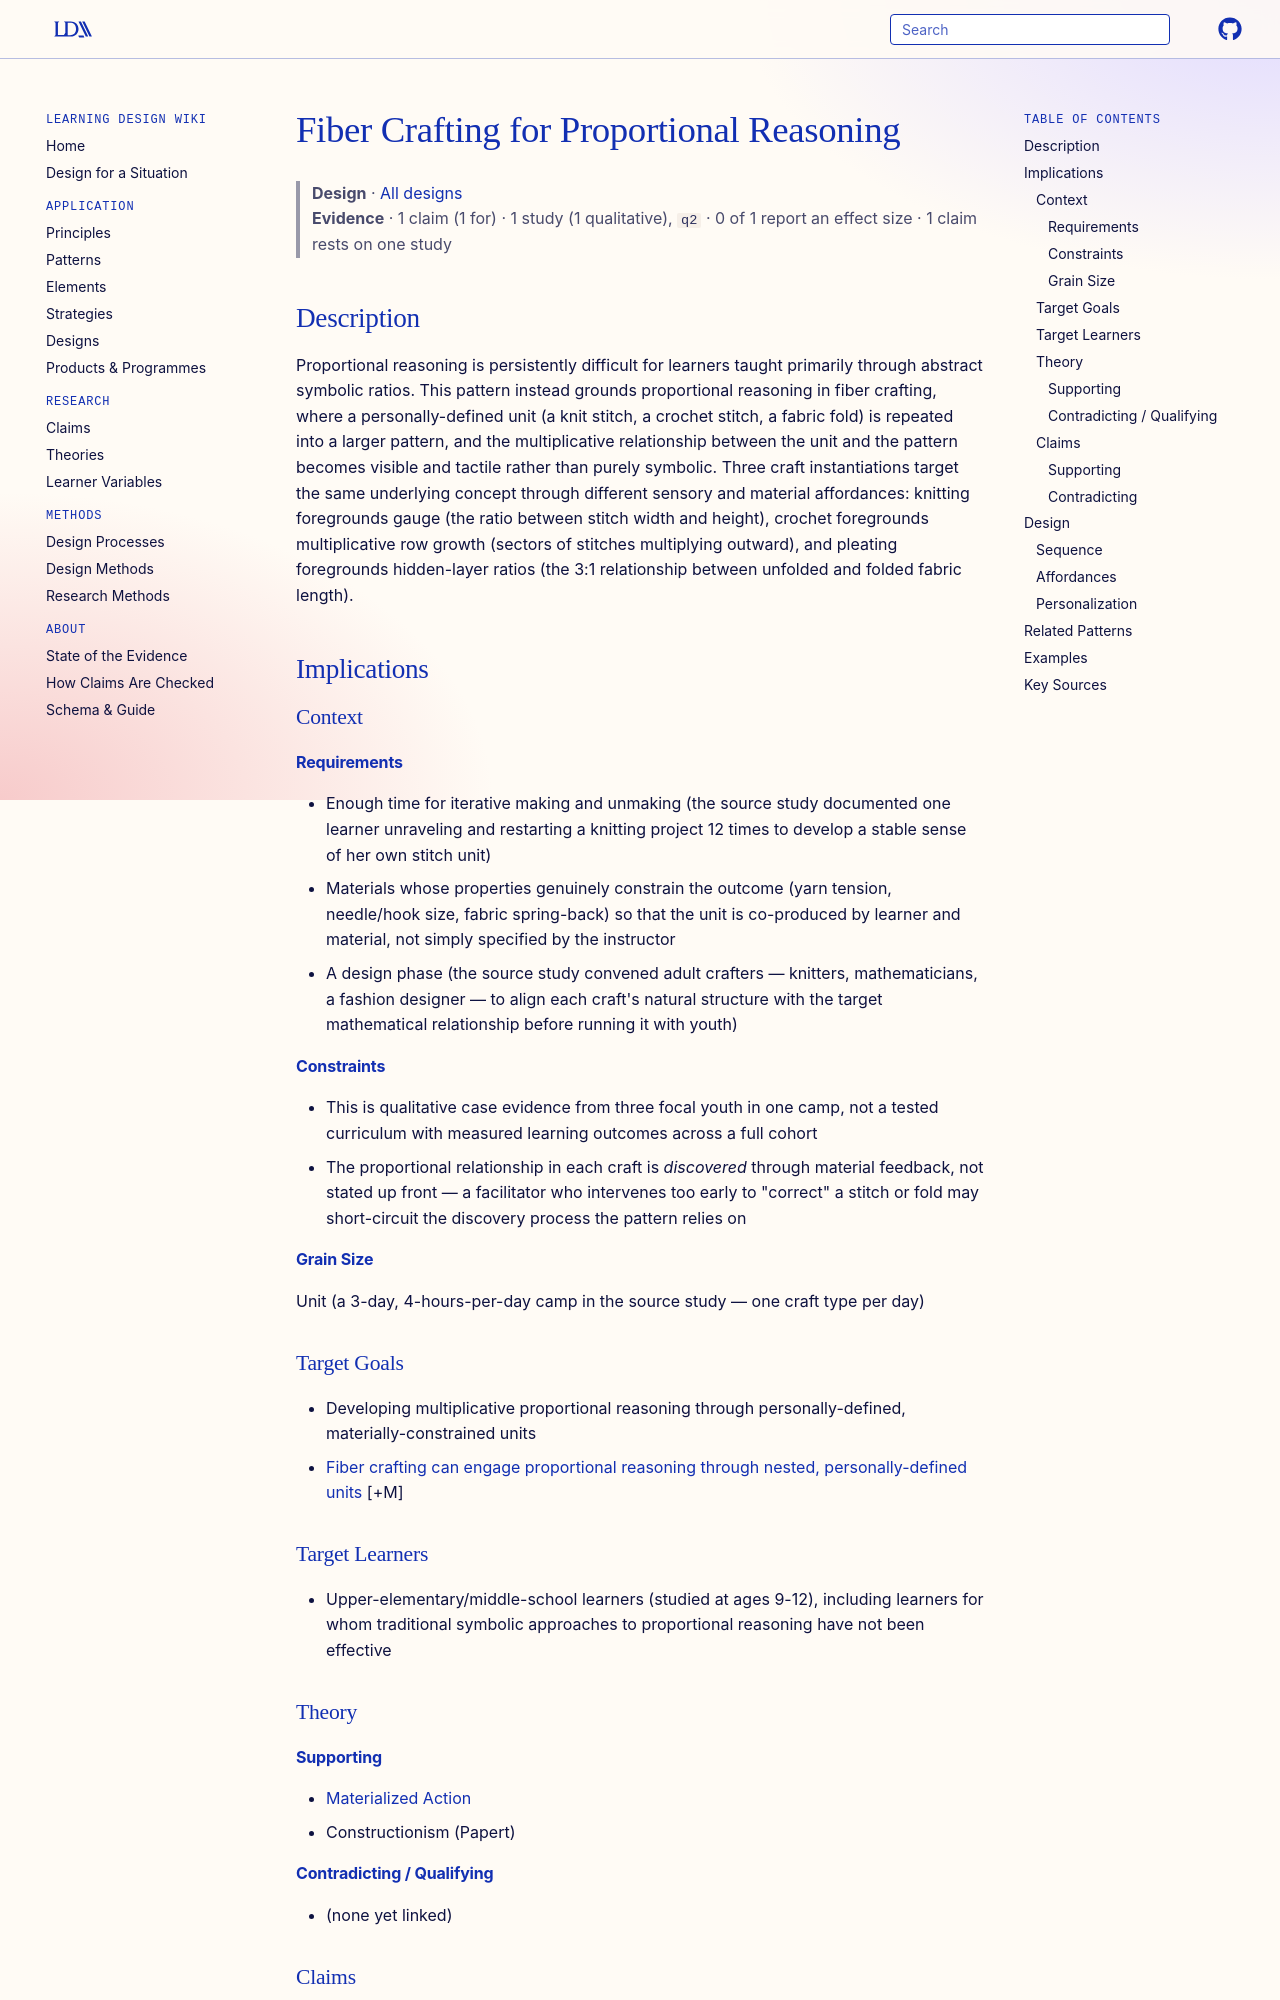

repository: Learning-Design-Alliance/learning-wiki · page: designs/fiber-crafting-for-proportional-reasoning/index.html · generator: mkdocs

---
type: design
id: fiber-crafting-for-proportional-reasoning
title: Fiber Crafting for Proportional Reasoning
description: A multi-day craft camp (knitting, crochet, and fabric pleating) in which learners define their own stitch or fold units through personal tension and material choice, then discover multiplicative proportional relationships (e.g., stitch width-to-height ratios, row-to-row growth, unfolded-to-folded fabric ratios) as an emergent property of the material rather than a taught formula.
status: review
generated:
  by: claude/unspecified
  at: 2026-08-29
author: "Peppler, K., Keune, A., Bender, S., & Yankova, N."
grain_size: unit
sources:
  - id: peppler-et-al-2025
    resource: "https://doi.org/10.1080/07370008.2025.2485070"
    title: "Peppler, K., Keune, A., Bender, S., & Yankova, N. (2025). Materialized Action: Reformulating the \"Doing of\" Math Through Fiber Crafting. Cognition and Instruction, 43(3), 175-200."
    author: "Peppler, K., Keune, A., Bender, S., & Yankova, N."
---

# Fiber Crafting for Proportional Reasoning

> **Design** · [All designs](index.md)
> **Evidence** · 1 claim (1 for) · 1 study (1 qualitative), `q2` · 0 of 1 report an effect size · 1 claim rests on one study

## Description
Proportional reasoning is persistently difficult for learners taught primarily through abstract symbolic ratios. This pattern instead grounds proportional reasoning in fiber crafting, where a personally-defined unit (a knit stitch, a crochet stitch, a fabric fold) is repeated into a larger pattern, and the multiplicative relationship between the unit and the pattern becomes visible and tactile rather than purely symbolic. Three craft instantiations target the same underlying concept through different sensory and material affordances: knitting foregrounds gauge (the ratio between stitch width and height), crochet foregrounds multiplicative row growth (sectors of stitches multiplying outward), and pleating foregrounds hidden-layer ratios (the 3:1 relationship between unfolded and folded fabric length).

## Implications

### Context
#### Requirements
- Enough time for iterative making and unmaking (the source study documented one learner unraveling and restarting a knitting project 12 times to develop a stable sense of her own stitch unit)
- Materials whose properties genuinely constrain the outcome (yarn tension, needle/hook size, fabric spring-back) so that the unit is co-produced by learner and material, not simply specified by the instructor
- A design phase (the source study convened adult crafters — knitters, mathematicians, a fashion designer — to align each craft's natural structure with the target mathematical relationship before running it with youth)
#### Constraints
- This is qualitative case evidence from three focal youth in one camp, not a tested curriculum with measured learning outcomes across a full cohort
- The proportional relationship in each craft is *discovered* through material feedback, not stated up front — a facilitator who intervenes too early to "correct" a stitch or fold may short-circuit the discovery process the pattern relies on
#### Grain Size
Unit (a 3-day, 4-hours-per-day camp in the source study — one craft type per day)
